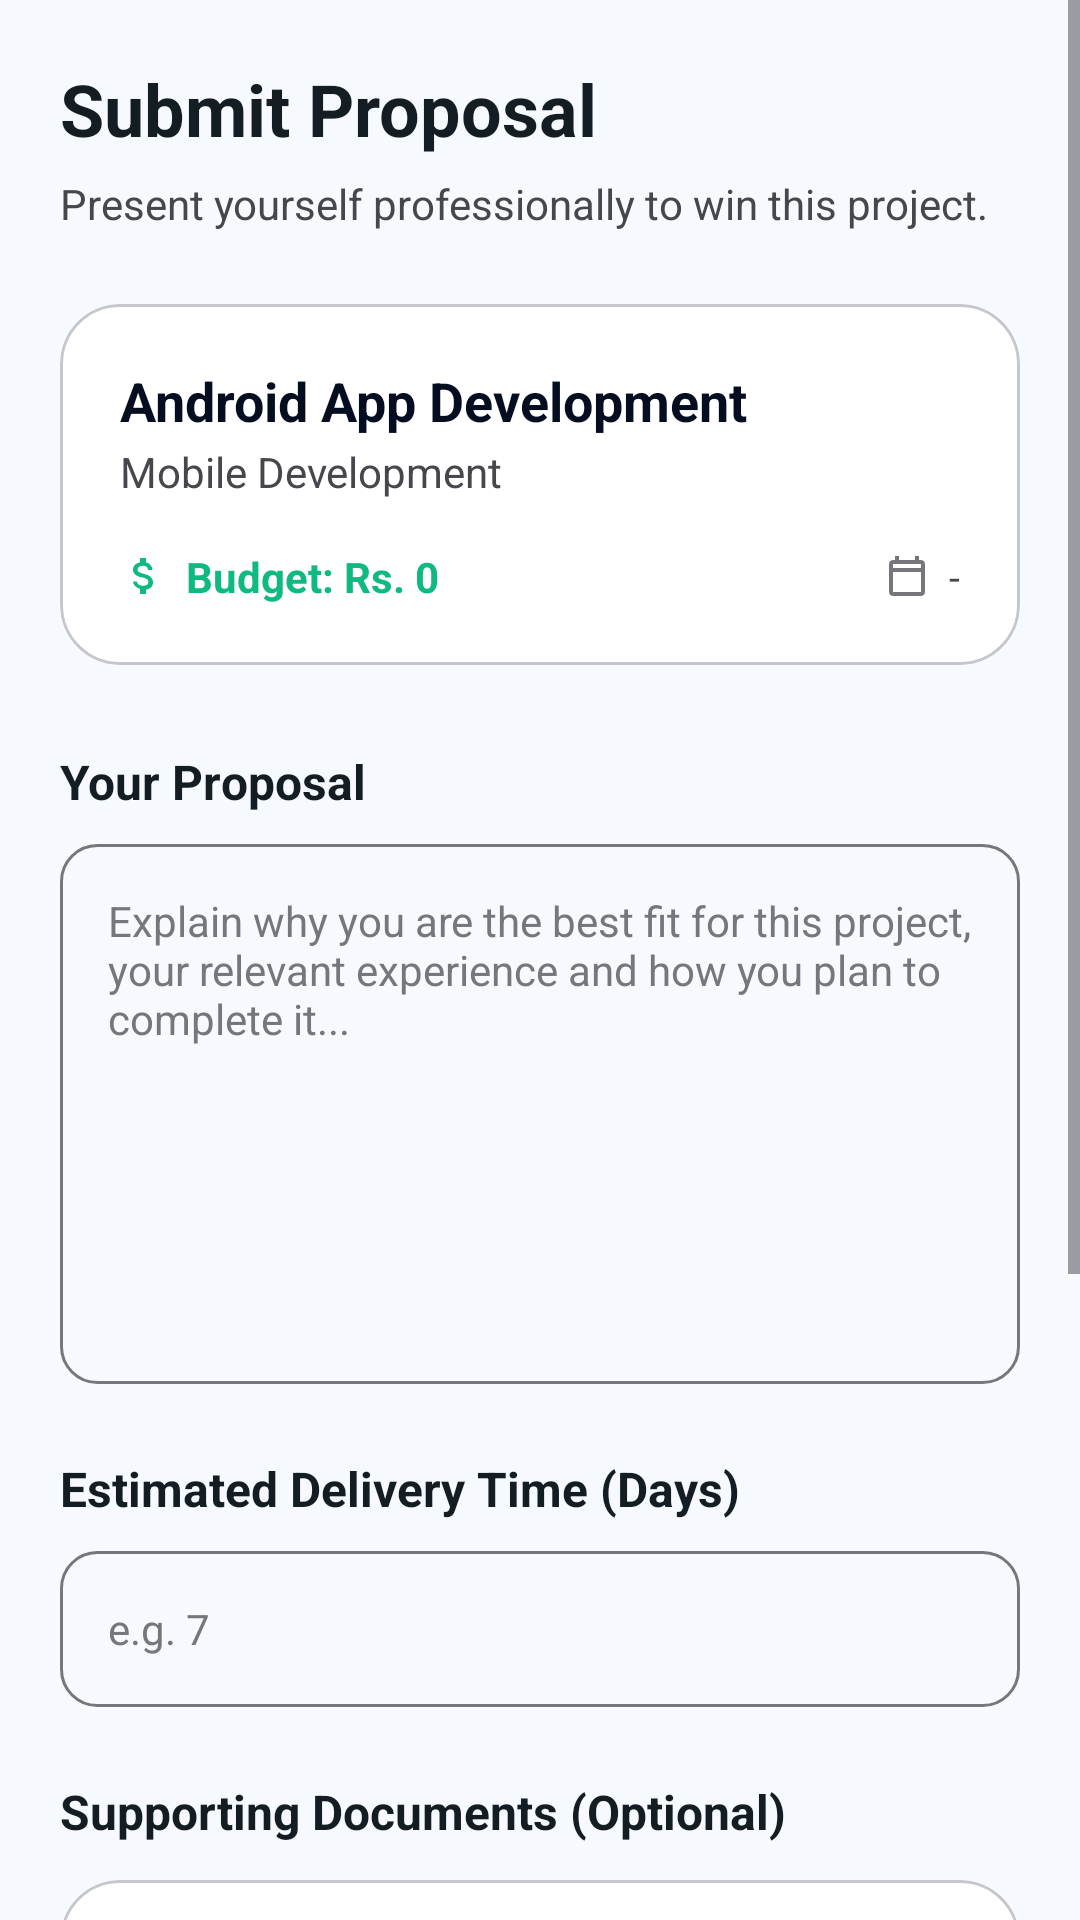

Produce the Android XML layout that renders to this screen, including the resource entries it uses.
<!-- AndroidManifest.xml: application theme Theme.MiniJobHunt -->
<!-- res/layout/fragment_freelancer_apply_job_proposal.xml -->
<?xml version="1.0" encoding="utf-8"?>
<LinearLayout xmlns:android="http://schemas.android.com/apk/res/android"
    xmlns:app="http://schemas.android.com/apk/res-auto"
    xmlns:tools="http://schemas.android.com/tools"
    android:layout_width="match_parent"
    android:layout_height="match_parent"
    android:orientation="vertical"
    android:background="@color/background">

    <ScrollView
        android:layout_width="match_parent"
        android:layout_height="match_parent"
        android:fillViewport="true">

        <LinearLayout
            android:layout_width="match_parent"
            android:layout_height="wrap_content"
            android:orientation="vertical"
            android:padding="20dp">

            <TextView
                android:layout_width="wrap_content"
                android:layout_height="wrap_content"
                android:text="Submit Proposal"
                android:textStyle="bold"
                android:textSize="24sp"
                android:textColor="@color/text_primary"/>

            <TextView
                android:layout_width="wrap_content"
                android:layout_height="wrap_content"
                android:text="Present yourself professionally to win this project."
                android:textColor="@color/text_secondary"
                android:textSize="14sp"
                android:layout_marginTop="6dp"/>

            
            <com.google.android.material.card.MaterialCardView
                android:layout_width="match_parent"
                android:layout_height="wrap_content"
                android:layout_marginTop="24dp"
                app:cardCornerRadius="20dp"
                app:cardElevation="0dp"
                app:strokeWidth="1dp"
                app:strokeColor="@color/outline_variant"
                app:cardBackgroundColor="@color/white">

                <LinearLayout
                    android:layout_width="match_parent"
                    android:layout_height="wrap_content"
                    android:orientation="vertical"
                    android:padding="20dp">

                    <TextView
                        android:id="@+id/txtJobTitle"
                        android:layout_width="match_parent"
                        android:layout_height="wrap_content"
                        android:text="Android App Development"
                        android:textStyle="bold"
                        android:textSize="18sp"
                        android:textColor="@color/primary"/>

                    <TextView
                        android:id="@+id/txtCategory"
                        android:layout_width="match_parent"
                        android:layout_height="wrap_content"
                        android:layout_marginTop="2dp"
                        android:text="Mobile Development"
                        android:textColor="@color/text_secondary"
                        android:textSize="14sp"/>

                    <LinearLayout
                        android:layout_width="match_parent"
                        android:layout_height="wrap_content"
                        android:orientation="horizontal"
                        android:layout_marginTop="16dp"
                        android:gravity="center_vertical">

                        <ImageView
                            android:layout_width="16dp"
                            android:layout_height="16dp"
                            android:src="@drawable/ic_money"
                            app:tint="@color/success" />

                        <TextView
                            android:id="@+id/txtBudget"
                            android:layout_width="0dp"
                            android:layout_weight="1"
                            android:layout_height="wrap_content"
                            android:layout_marginStart="6dp"
                            android:text="Budget: Rs. 0"
                            android:textStyle="bold"
                            android:textColor="@color/success" />

                        <ImageView
                            android:layout_width="16dp"
                            android:layout_height="16dp"
                            android:src="@drawable/ic_calendar"
                            app:tint="@color/text_muted" />

                        <TextView
                            android:id="@+id/txtDeadline"
                            android:layout_width="wrap_content"
                            android:layout_height="wrap_content"
                            android:layout_marginStart="6dp"
                            android:text="-"
                            android:textColor="@color/text_secondary"
                            android:textSize="13sp" />

                    </LinearLayout>

                </LinearLayout>

            </com.google.android.material.card.MaterialCardView>

            
            <TextView
                android:layout_width="wrap_content"
                android:layout_height="wrap_content"
                android:text="Your Proposal"
                android:textStyle="bold"
                android:textSize="16sp"
                android:textColor="@color/text_primary"
                android:layout_marginTop="28dp"/>

            <EditText
                android:id="@+id/etDescription"
                android:layout_width="match_parent"
                android:layout_height="180dp"
                android:layout_marginTop="10dp"
                android:background="@drawable/bg_input_rounded"
                android:gravity="top"
                android:hint="Explain why you are the best fit for this project, your relevant experience and how you plan to complete it..."
                android:padding="16dp"
                android:textColor="@color/text_primary"
                android:textColorHint="@color/text_hint"
                android:textSize="14sp" />

            <TextView
                android:layout_width="wrap_content"
                android:layout_height="wrap_content"
                android:text="Estimated Delivery Time (Days)"
                android:textStyle="bold"
                android:textSize="16sp"
                android:textColor="@color/text_primary"
                android:layout_marginTop="24dp"/>

            <EditText
                android:id="@+id/etTime"
                android:layout_width="match_parent"
                android:layout_height="52dp"
                android:layout_marginTop="10dp"
                android:background="@drawable/bg_input_rounded"
                android:hint="e.g. 7"
                android:inputType="number"
                android:paddingHorizontal="16dp"
                android:textColor="@color/text_primary"
                android:textColorHint="@color/text_hint"
                android:textSize="14sp" />

            
            <TextView
                android:layout_width="wrap_content"
                android:layout_height="wrap_content"
                android:text="Supporting Documents (Optional)"
                android:textStyle="bold"
                android:textSize="16sp"
                android:textColor="@color/text_primary"
                android:layout_marginTop="24dp"/>

            <com.google.android.material.card.MaterialCardView
                android:layout_width="match_parent"
                android:layout_height="wrap_content"
                android:layout_marginTop="12dp"
                app:cardCornerRadius="20dp"
                app:cardElevation="0dp"
                app:strokeWidth="1dp"
                app:strokeColor="@color/outline_variant"
                app:cardBackgroundColor="@color/white">

                <LinearLayout
                    android:layout_width="match_parent"
                    android:layout_height="wrap_content"
                    android:gravity="center_horizontal"
                    android:orientation="vertical"
                    android:padding="24dp">

                    <ImageView
                        android:id="@+id/imgPreview"
                        android:layout_width="120dp"
                        android:layout_height="120dp"
                        android:scaleType="centerCrop"
                        android:visibility="gone"
                        tools:visibility="visible"
                        android:background="@color/surface_variant"
                        app:shapeAppearanceOverlay="@style/ShapeAppearance.App.Medium" />

                    <TextView
                        android:id="@+id/txtFileName"
                        android:layout_width="wrap_content"
                        android:layout_height="wrap_content"
                        android:text="No file selected"
                        android:layout_marginTop="8dp"
                        android:textColor="@color/text_muted"
                        android:textSize="13sp" />

                    <com.google.android.material.button.MaterialButton
                        android:id="@+id/btnChooseFile"
                        style="@style/AppButton.Ghost"
                        android:layout_width="wrap_content"
                        android:layout_height="wrap_content"
                        android:layout_marginTop="16dp"
                        android:text="Upload Document"
                        android:textAllCaps="false"
                        app:icon="@drawable/ic_upload" />

                </LinearLayout>

            </com.google.android.material.card.MaterialCardView>

            
            <com.google.android.material.button.MaterialButton
                android:id="@+id/btnSubmitProposal"
                style="@style/AppButton.Primary"
                android:layout_width="match_parent"
                android:layout_height="48dp"
                android:layout_marginTop="32dp"
                android:text="Submit Official Proposal"
                android:textAllCaps="false" />

            <com.google.android.material.button.MaterialButton
                android:id="@+id/btnDeleteProposal"
                style="@style/Widget.Material3.Button.TextButton"
                android:layout_width="match_parent"
                android:layout_height="48dp"
                android:layout_marginTop="8dp"
                android:text="Withdraw Proposal"
                android:textAllCaps="false"
                android:textColor="@color/accent"
                android:visibility="gone" />

            <Space
                android:layout_width="match_parent"
                android:layout_height="100dp"/>

        </LinearLayout>

    </ScrollView>
</LinearLayout>
<!-- resources referenced by this layout -->
<resources>
  <color name="accent">#ba1a1a</color>
  <color name="background">#f6faff</color>
  <color name="outline_variant">#c6c6cd</color>
  <color name="primary">#050e21</color>
  <color name="success">#10B981</color>
  <color name="surface_variant">#dbe4ed</color>
  <color name="text_hint">#76777d</color>
  <color name="text_muted">#76777d</color>
  <color name="text_primary">#141d23</color>
  <color name="text_secondary">#45474c</color>
  <color name="white">#FFFFFF</color>
  <!-- drawable ic_calendar (drawable) -->
  <vector xmlns:android="http://schemas.android.com/apk/res/android"
      android:width="24dp"
      android:height="24dp"
      android:viewportWidth="24"
      android:viewportHeight="24">
      <path
          android:fillColor="@color/text_secondary"
          android:pathData="M19,4h-1V2h-2v2H8V2H6v2H5c-1.11,0 -1.99,0.9 -1.99,2L3,20c0,1.1 0.89,2 2,2h14c1.1,0 2,-0.9 2,-2V6c0,-1.1 -0.9,-2 -2,-2zm0,16H5V10h14v10zm0,-12H5V6h14v2z"/>
  </vector>
  <!-- drawable ic_upload (drawable) -->
  <vector xmlns:android="http://schemas.android.com/apk/res/android"
      android:width="24dp"
      android:height="24dp"
      android:viewportWidth="24"
      android:viewportHeight="24">
  
      <path
          android:fillColor="#4CAF50"
          android:pathData="M5,20h14v-2H5v2zM12,2l-5.5,5.5 1.41,1.41L11,5.83V16h2V5.83l3.09,3.08 1.41-1.41L12,2z"/>
  </vector>
  <style name="AppButton.Ghost" parent="Widget.Material3.Button.OutlinedButton">
          <item name="android:textColor">@color/primary</item>
          <item name="strokeColor">@color/primary</item>
          <item name="strokeWidth">1dp</item>
          <item name="shapeAppearance">@style/ShapeAppearance.App.Medium</item>
          <item name="android:insetTop">0dp</item>
          <item name="android:insetBottom">0dp</item>
          <item name="android:textStyle">bold</item>
      </style>
  <style name="AppButton.Primary" parent="Widget.Material3.Button">
          <item name="backgroundTint">@color/primary</item>
          <item name="android:textColor">@color/white</item>
          <item name="shapeAppearance">@style/ShapeAppearance.App.Medium</item>
          <item name="android:insetTop">0dp</item>
          <item name="android:insetBottom">0dp</item>
          <item name="android:letterSpacing">0.01</item>
          <item name="android:textStyle">bold</item>
      </style>
  <style name="ShapeAppearance.App.Medium" parent="ShapeAppearance.Material3.MediumComponent">
          <item name="cornerSize">12dp</item>
      </style>
  <style name="Theme.MiniJobHunt" parent="Base.Theme.MiniJobHunt" />
  <color name="outline">#76777d</color>
  <color name="primary_container">#1b2437</color>
  <color name="on_primary_container">#828ba2</color>
  <color name="secondary">#5c5f60</color>
  <style name="AppText.HeadlineLarge">
          <item name="android:textSize">24sp</item>
          <item name="android:textStyle">bold</item>
          <item name="android:textColor">@color/text_primary</item>
          <item name="android:letterSpacing">-0.02</item>
      </style>
  <style name="AppText.TitleMedium">
          <item name="android:textSize">18sp</item>
          <item name="android:textStyle">bold</item>
          <item name="android:textColor">@color/text_primary</item>
      </style>
  <style name="AppText.BodyLarge">
          <item name="android:textSize">16sp</item>
          <item name="android:textColor">@color/text_secondary</item>
      </style>
  <style name="AppText.LabelMedium">
          <item name="android:textSize">12sp</item>
          <item name="android:textStyle">bold</item>
          <item name="android:textColor">@color/text_muted</item>
          <item name="android:letterSpacing">0.01</item>
      </style>
</resources>
